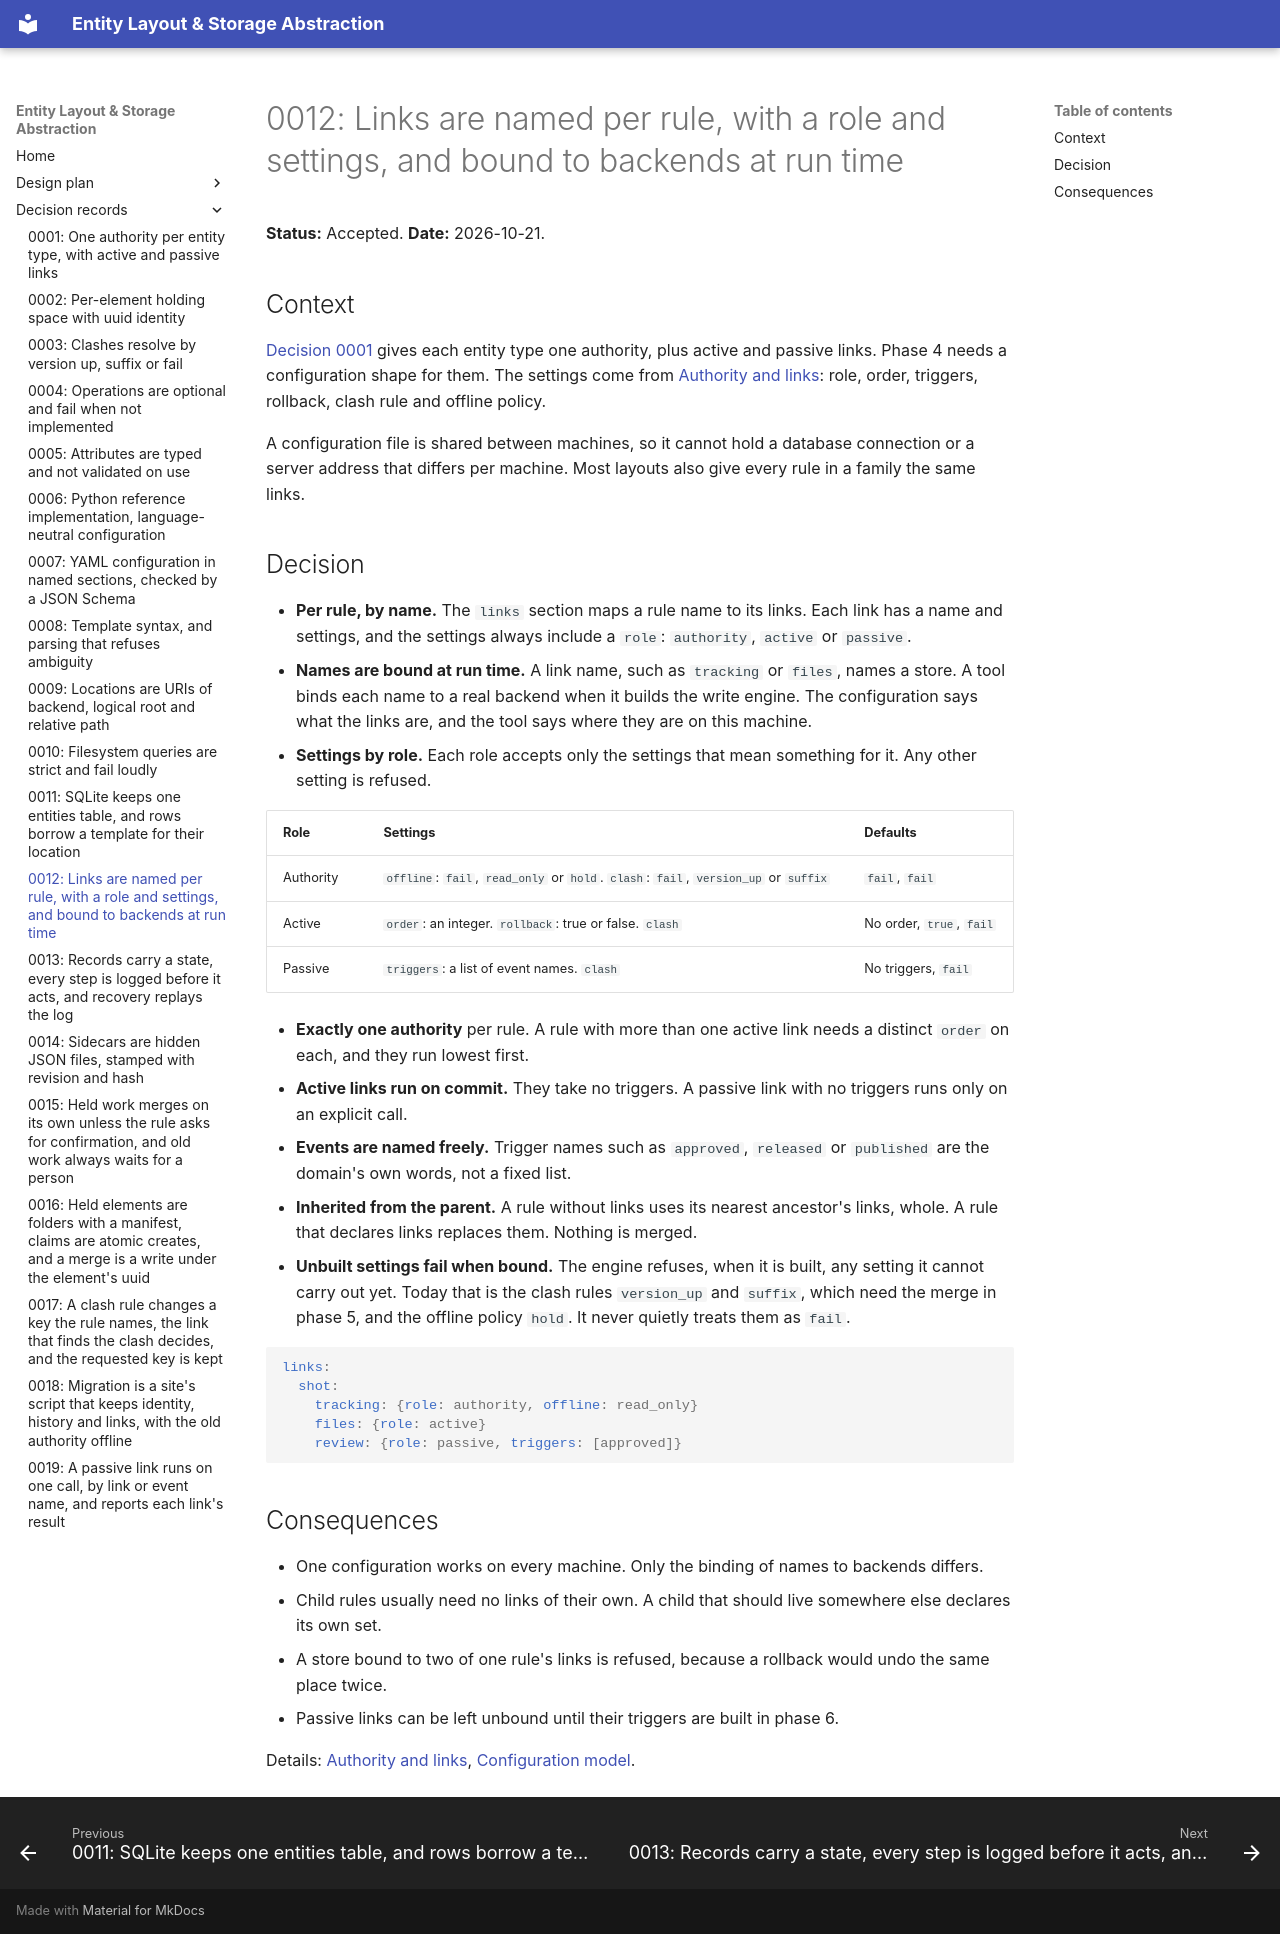

repository: peeld/pipeline-files · page: decisions/0012-link-configuration/index.html · generator: mkdocs

# 0012: Links are named per rule, with a role and settings, and bound to backends at run time

**Status:** Accepted. **Date:** 2026-10-21.

## Context

[Decision 0001](0001-one-authority-per-entity-type.md) gives each entity type one authority, plus active and passive links. Phase 4 needs a configuration shape for them. The settings come from [Authority and links](../06-authority-and-links.md): role, order, triggers, rollback, clash rule and offline policy.

A configuration file is shared between machines, so it cannot hold a database connection or a server address that differs per machine. Most layouts also give every rule in a family the same links.

## Decision

- **Per rule, by name.** The `links` section maps a rule name to its links. Each link has a name and settings, and the settings always include a `role`: `authority`, `active` or `passive`.
- **Names are bound at run time.** A link name, such as `tracking` or `files`, names a store. A tool binds each name to a real backend when it builds the write engine. The configuration says what the links are, and the tool says where they are on this machine.
- **Settings by role.** Each role accepts only the settings that mean something for it. Any other setting is refused.

| Role | Settings | Defaults |
| --- | --- | --- |
| Authority | `offline`: `fail`, `read_only` or `hold`. `clash`: `fail`, `version_up` or `suffix` | `fail`, `fail` |
| Active | `order`: an integer. `rollback`: true or false. `clash` | No order, `true`, `fail` |
| Passive | `triggers`: a list of event names. `clash` | No triggers, `fail` |

- **Exactly one authority** per rule. A rule with more than one active link needs a distinct `order` on each, and they run lowest first.
- **Active links run on commit.** They take no triggers. A passive link with no triggers runs only on an explicit call.
- **Events are named freely.** Trigger names such as `approved`, `released` or `published` are the domain's own words, not a fixed list.
- **Inherited from the parent.** A rule without links uses its nearest ancestor's links, whole. A rule that declares links replaces them. Nothing is merged.
- **Unbuilt settings fail when bound.** The engine refuses, when it is built, any setting it cannot carry out yet. Today that is the clash rules `version_up` and `suffix`, which need the merge in phase 5, and the offline policy `hold`. It never quietly treats them as `fail`.

```yaml
links:
  shot:
    tracking: {role: authority, offline: read_only}
    files: {role: active}
    review: {role: passive, triggers: [approved]}
```

## Consequences

- One configuration works on every machine. Only the binding of names to backends differs.
- Child rules usually need no links of their own. A child that should live somewhere else declares its own set.
- A store bound to two of one rule's links is refused, because a rollback would undo the same place twice.
- Passive links can be left unbound until their triggers are built in phase 6.

Details: [Authority and links](../06-authority-and-links.md), [Configuration model](../04-configuration-model.md).
